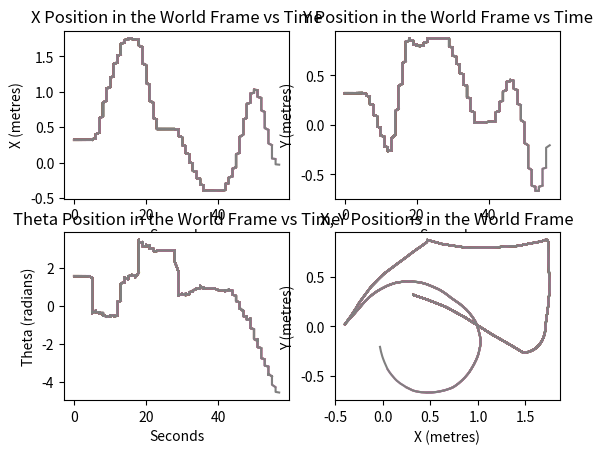

The matplotlib source for this figure:
import matplotlib.pyplot as plt
import numpy as np

timestamps_1 = [1676263580, 1676263580, 1676263580, 1676263580, 1676263580, 1676263580, 1676263580, 1676263580, 1676263580, 1676263580, 1676263581, 1676263581, 1676263581, 1676263581, 1676263581, 1676263581, 1676263581, 1676263581, 1676263581, 1676263581, 1676263582, 1676263582, 1676263582, 1676263582, 1676263582, 1676263582, 1676263582, 1676263582, 1676263582, 1676263582, 1676263583, 1676263583, 1676263583, 1676263583, 1676263583, 1676263583, 1676263583, 1676263583, 1676263583, 1676263583, 1676263584, 1676263584, 1676263584, 1676263584, 1676263584, 1676263584, 1676263584, 1676263584, 1676263584, 1676263584, 1676263585, 1676263585, 1676263585, 1676263585, 1676263585, 1676263585, 1676263585, 1676263585, 1676263585, 1676263585, 1676263586, 1676263586, 1676263586, 1676263586, 1676263586, 1676263586, 1676263586, 1676263586, 1676263586, 1676263586, 1676263587, 1676263587, 1676263587, 1676263587, 1676263587, 1676263587, 1676263587, 1676263587, 1676263587, 1676263587, 1676263588, 1676263588, 1676263588, 1676263588, 1676263588, 1676263588, 1676263588, 1676263588, 1676263588, 1676263588, 1676263589, 1676263589, 1676263589, 1676263589, 1676263589, 1676263589, 1676263589, 1676263589, 1676263589, 1676263589, 1676263590, 1676263590, 1676263590, 1676263590, 1676263590, 1676263590, 1676263590, 1676263590, 1676263590, 1676263590, 1676263591, 1676263591, 1676263591, 1676263591, 1676263591, 1676263591, 1676263591, 1676263591, 1676263591, 1676263591, 1676263592, 1676263592, 1676263592, 1676263592, 1676263592, 1676263592, 1676263592, 1676263592, 1676263592, 1676263592, 1676263593, 1676263593, 1676263593, 1676263593, 1676263593, 1676263593, 1676263593, 1676263593, 1676263593, 1676263593, 1676263594, 1676263594, 1676263594, 1676263594, 1676263594, 1676263594, 1676263594, 1676263594, 1676263594, 1676263594, 1676263595, 1676263595, 1676263595, 1676263595, 1676263595, 1676263595, 1676263595, 1676263595, 1676263595, 1676263595, 1676263596, 1676263596, 1676263596, 1676263596, 1676263596, 1676263596, 1676263596, 1676263596, 1676263596, 1676263596, 1676263597, 1676263597, 1676263597, 1676263597, 1676263597, 1676263597, 1676263597, 1676263597, 1676263597, 1676263597, 1676263598, 1676263598, 1676263598, 1676263598, 1676263598, 1676263598, 1676263598, 1676263598, 1676263598, 1676263598, 1676263599, 1676263599, 1676263599, 1676263599, 1676263599, 1676263599, 1676263599, 1676263599, 1676263599, 1676263599, 1676263600, 1676263600, 1676263600, 1676263600, 1676263600, 1676263600, 1676263600, 1676263600, 1676263600, 1676263600, 1676263601, 1676263601, 1676263601, 1676263601, 1676263601, 1676263601, 1676263601, 1676263601, 1676263601, 1676263601, 1676263602, 1676263602, 1676263602, 1676263602, 1676263602, 1676263602, 1676263602, 1676263602, 1676263602, 1676263602, 1676263603, 1676263603, 1676263603, 1676263603, 1676263603, 1676263603, 1676263603, 1676263603, 1676263603, 1676263603, 1676263604, 1676263604, 1676263604, 1676263604, 1676263604, 1676263604, 1676263604, 1676263604, 1676263604, 1676263604, 1676263605, 1676263605, 1676263605, 1676263605, 1676263605, 1676263605, 1676263605, 1676263605, 1676263605, 1676263605, 1676263606, 1676263606, 1676263606, 1676263606, 1676263606, 1676263606, 1676263606, 1676263606, 1676263606, 1676263606, 1676263607, 1676263607, 1676263607, 1676263607, 1676263607, 1676263607, 1676263607, 1676263607, 1676263607, 1676263607, 1676263608, 1676263608, 1676263608, 1676263608, 1676263608, 1676263608, 1676263608, 1676263608, 1676263608, 1676263608, 1676263609, 1676263609, 1676263609, 1676263609, 1676263609, 1676263609, 1676263609, 1676263609, 1676263609, 1676263609, 1676263610, 1676263610, 1676263610, 1676263610, 1676263610, 1676263610, 1676263610, 1676263610, 1676263610, 1676263610, 1676263611, 1676263611, 1676263611, 1676263611, 1676263611, 1676263611, 1676263611, 1676263611, 1676263611, 1676263611, 1676263612, 1676263612, 1676263612, 1676263612, 1676263612, 1676263612, 1676263612, 1676263612, 1676263612, 1676263612, 1676263613, 1676263613, 1676263613, 1676263613, 1676263613, 1676263613, 1676263613, 1676263613, 1676263613, 1676263613, 1676263614, 1676263614, 1676263614, 1676263614, 1676263614, 1676263614, 1676263614, 1676263614, 1676263614, 1676263614, 1676263615, 1676263615, 1676263615, 1676263615, 1676263615, 1676263615, 1676263615, 1676263615, 1676263615, 1676263615, 1676263616, 1676263616, 1676263616, 1676263616, 1676263616, 1676263616, 1676263616, 1676263616, 1676263616, 1676263616, 1676263617, 1676263617, 1676263617, 1676263617, 1676263617, 1676263617, 1676263617, 1676263617, 1676263617, 1676263617, 1676263618, 1676263618, 1676263618, 1676263618, 1676263618, 1676263618, 1676263618, 1676263618, 1676263618, 1676263618, 1676263619, 1676263619, 1676263619, 1676263619, 1676263619, 1676263619, 1676263619, 1676263619, 1676263619, 1676263619, 1676263620, 1676263620, 1676263620, 1676263620, 1676263620, 1676263620, 1676263620, 1676263620, 1676263620, 1676263620, 1676263621, 1676263621, 1676263621, 1676263621, 1676263621, 1676263621, 1676263621, 1676263621, 1676263621, 1676263621, 1676263622, 1676263622, 1676263622, 1676263622, 1676263622, 1676263622, 1676263622, 1676263622, 1676263622, 1676263622, 1676263623, 1676263623, 1676263623, 1676263623, 1676263623, 1676263623, 1676263623, 1676263623, 1676263623, 1676263623, 1676263624, 1676263624, 1676263624, 1676263624, 1676263624, 1676263624, 1676263624, 1676263624, 1676263624, 1676263624, 1676263625, 1676263625, 1676263625, 1676263625, 1676263625, 1676263625, 1676263625, 1676263625, 1676263625, 1676263625, 1676263626, 1676263626, 1676263626, 1676263626, 1676263626, 1676263626, 1676263626, 1676263626, 1676263626, 1676263626, 1676263627, 1676263627, 1676263627, 1676263627, 1676263627, 1676263627, 1676263627, 1676263627, 1676263627, 1676263627, 1676263628, 1676263628, 1676263628, 1676263628, 1676263628, 1676263628, 1676263628, 1676263628, 1676263628, 1676263628, 1676263629, 1676263629, 1676263629, 1676263629, 1676263629, 1676263629, 1676263629, 1676263629, 1676263629, 1676263629, 1676263630, 1676263630, 1676263630, 1676263630, 1676263630, 1676263630, 1676263630, 1676263630, 1676263630, 1676263630, 1676263631, 1676263631, 1676263631, 1676263631, 1676263631, 1676263631, 1676263631, 1676263631, 1676263631, 1676263631, 1676263632, 1676263632, 1676263632, 1676263632, 1676263632, 1676263632, 1676263632, 1676263632, 1676263632, 1676263632, 1676263633, 1676263633, 1676263633, 1676263633, 1676263633, 1676263633, 1676263633, 1676263633, 1676263633, 1676263633, 1676263634, 1676263634, 1676263634, 1676263634, 1676263634, 1676263634, 1676263634, 1676263634, 1676263634, 1676263634, 1676263635, 1676263635, 1676263635, 1676263635, 1676263635, 1676263635, 1676263635, 1676263635, 1676263635, 1676263635, 1676263636, 1676263636, 1676263636, 1676263636, 1676263636, 1676263636, 1676263636, 1676263636, 1676263636, 1676263636, 1676263637, 1676263637, 1676263637, 1676263637, 1676263637, 1676263637, 1676263637, 1676263637, 1676263637, 1676263637, 1676263638, 1676263638, 1676263638, 1676263638, 1676263638, 1676263638, 1676263638, 1676263638, 1676263638, 1676263638, 1676263639, 1676263639, 1676263639, 1676263639, 1676263639, 1676263639, 1676263639, 1676263639, 1676263639, 1676263639, 1676263640, 1676263640, 1676263640, 1676263640, 1676263640, 1676263640, 1676263640, 1676263640, 1676263640, 1676263640, 1676263641, 1676263641, 1676263641, 1676263641, 1676263641, 1676263641, 1676263641, 1676263641, 1676263641, 1676263641, 1676263642, 1676263642, 1676263642, 1676263642, 1676263642, 1676263642, 1676263643]
x_vals_1 = [0.3199999928474426, 0.3199999928474426, 0.3199999928474426, 0.3199999928474426, 0.3199999928474426, 0.3199999928474426, 0.3199999928474426, 0.3199999928474426, 0.3199999928474426, 0.3199999928474426, 0.3199999928474426, 0.3199999928474426, 0.3199999928474426, 0.3199999928474426, 0.3199999928474426, 0.3199999928474426, 0.3199999928474426, 0.3199999928474426, 0.3199999928474426, 0.3199999928474426, 0.3199999928474426, 0.3199999928474426, 0.3199999928474426, 0.3199999928474426, 0.3199999928474426, 0.3199999928474426, 0.3199999928474426, 0.3199999928474426, 0.3199999928474426, 0.3199999928474426, 0.3199999928474426, 0.3199999928474426, 0.3199999928474426, 0.3199999928474426, 0.3199999928474426, 0.3199999928474426, 0.3199999928474426, 0.3199999928474426, 0.3199999928474426, 0.3199999928474426, 0.3199999928474426, 0.3199999928474426, 0.3199999928474426, 0.3199999928474426, 0.3199999928474426, 0.3199999928474426, 0.3199999928474426, 0.3199999928474426, 0.3199999928474426, 0.3199999928474426, 0.3199999928474426, 0.3199392259120941, 0.3194611668586731, 0.3181038796901703, 0.3194241225719452, 0.32088205218315125, 0.3194044530391693, 0.3222430646419525, 0.3256707191467285, 0.3298613429069519, 0.3362163007259369, 0.34113287925720215, 0.3481939136981964, 0.35525497794151306, 0.35949161648750305, 0.36372822523117065, 0.36584654450416565, 0.3686560094356537, 0.38340574502944946, 0.39850759506225586, 0.42168572545051575, 0.4363529682159424, 0.4616382122039795, 0.48663389682769775, 0.5109352469444275, 0.5343959927558899, 0.5567460656166077, 0.5795167684555054, 0.6031237840652466, 0.627117395401001, 0.6505780816078186, 0.6692086458206177, 0.692124605178833, 0.7152359485626221, 0.7486277222633362, 0.7570644617080688, 0.7917889356613159, 0.8120688199996948, 0.8262158036231995, 0.8467932939529419, 0.8727566599845886, 0.8921069502830505, 0.911026656627655, 0.9299463033676147, 0.9494966268539429, 0.9698785543441772, 0.9889866709709167, 1.009368658065796, 1.0284767150878906, 1.0456740856170654, 1.0620710849761963, 1.0772068500518799, 1.092342495918274, 1.1062169075012207, 1.115676760673523, 1.13065767288208, 1.143765926361084, 1.1607892513275146, 1.1784672737121582, 1.1979366540908813, 1.21675705909729, 1.2370541095733643, 1.2578214406967163, 1.278588891029358, 1.2993563413619995, 1.3188257217407227, 1.3389441967010498, 1.3569494485855103, 1.3743116855621338, 1.3934197425842285, 1.4106171131134033, 1.4273362159729004, 1.444055438041687, 1.4582024812698364, 1.4678481817245483, 1.4765704870224, 1.48456609249115, 1.4904860258102417, 1.4999886751174927, 1.5109233856201172, 1.5231940746307373, 1.5388774871826172, 1.5563347339630127, 1.5732299089431763, 1.5920439958572388, 1.6119619607925415, 1.633427619934082, 1.6544952392578125, 1.666762113571167, 1.6797159910202026, 1.6920132637023926, 1.7034865617752075, 1.7074666023254395, 1.710356593132019, 1.7124838829040527, 1.7138944864273071, 1.7177139520645142, 1.7213057279586792, 1.7252342700958252, 1.7292720079421997, 1.7327667474746704, 1.735970139503479, 1.7404968738555908, 1.7419201135635376, 1.74274742603302, 1.7465333938598633, 1.7495933771133423, 1.7525683641433716, 1.75460946559906, 1.75460946559906, 1.754938006401062, 1.753284215927124, 1.7515816688537598, 1.7502678632736206, 1.7491365671157837, 1.7477259635925293, 1.7469960451126099, 1.745937705039978, 1.7443811893463135, 1.7435780763626099, 1.7424103021621704, 1.7419965267181396, 1.7416071891784668, 1.7412055730819702, 1.7404755353927612, 1.7397454977035522, 1.73906409740448, 1.738334059715271, 1.738334059715271, 1.7392096519470215, 1.7395988702774048, 1.737857699394226, 1.734175443649292, 1.7307120561599731, 1.7265878915786743, 1.722448706626892, 1.7128313779830933, 1.6967672109603882, 1.6742914915084839, 1.6497465372085571, 1.6280893087387085, 1.6010407209396362, 1.5718785524368286, 1.542716383934021, 1.514283299446106, 1.487389087677002, 1.463481068611145, 1.4411019086837769, 1.4176511764526367, 1.3992557525634766, 1.3733559846878052, 1.3415361642837524, 1.3135294914245605, 1.2847858667373657, 1.2545274496078491, 1.2265208959579468, 1.1999238729476929, 1.1733267307281494, 1.1481735706329346, 1.1222805976867676, 1.0971206426620483, 1.0719608068466187, 1.0453208684921265, 1.0201610326766968, 0.9942611455917358, 0.9676283597946167, 0.9402557611465454, 0.9180736541748047, 0.8907387256622314, 0.8700359463691711, 0.844389021396637, 0.8201548457145691, 0.7959734201431274, 0.7702704668045044, 0.7446235418319702, 0.7197704911231995, 0.6934555172920227, 0.6700644493103027, 0.6474043130874634, 0.6276195645332336, 0.6047058701515198, 0.583224356174469, 0.5617428421974182, 0.541693389415741, 0.5216439366340637, 0.5015944838523865, 0.4858413636684418, 0.4779648184776306, 0.47365066409111023, 0.4729316234588623, 0.4729316234588623, 0.4729316234588623, 0.4729316234588623, 0.4729316234588623, 0.4729316234588623, 0.4729316234588623, 0.4729316234588623, 0.4729316234588623, 0.4729316234588623, 0.4729316234588623, 0.4729316234588623, 0.4729316234588623, 0.4729316234588623, 0.4729316234588623, 0.4729316234588623, 0.4729316234588623, 0.4729316234588623, 0.4729316234588623, 0.4729316234588623, 0.4729316234588623, 0.4729316234588623, 0.4729316234588623, 0.4729316234588623, 0.4729316234588623, 0.4729316234588623, 0.4729316234588623, 0.4729316234588623, 0.4729316234588623, 0.4729316234588623, 0.4729316234588623, 0.4729316234588623, 0.4729316234588623, 0.4729316234588623, 0.4729316234588623, 0.4729316234588623, 0.4729316234588623, 0.4729316234588623, 0.4729316234588623, 0.4729316234588623, 0.4729316234588623, 0.4729316234588623, 0.4729316234588623, 0.4729316234588623, 0.4729316234588623, 0.4729316234588623, 0.4729316234588623, 0.4729316234588623, 0.47076618671417236, 0.4658244252204895, 0.46516990661621094, 0.46866288781166077, 0.46866288781166077, 0.46786099672317505, 0.46424973011016846, 0.4547688066959381, 0.44209370017051697, 0.42621976137161255, 0.4066826403141022, 0.39080873131752014, 0.37489116191864014, 0.3582232594490051, 0.34357041120529175, 0.32891756296157837, 0.31460267305374146, 0.3008842468261719, 0.2885116636753082, 0.27658259868621826, 0.2646535336971283, 0.25630319118499756, 0.24556700885295868, 0.23244503140449524, 0.2230856865644455, 0.21161773800849915, 0.2006281018257141, 0.18902793526649475, 0.1769564151763916, 0.16609203815460205, 0.1558312475681305, 0.14423108100891113, 0.13185849785804749, 0.11694715917110443, 0.10366848856210709, 0.09159696847200394, 0.07892186939716339, 0.06520342826843262, 0.05071760341525078, 0.03623177856206894, 0.02416025660932064, 0.013251850381493568, 0.0011429974110797048, -0.011516258120536804, -0.025071103125810623, -0.037883225828409195, -0.050161514431238174, -0.06263197213411331, -0.07544409483671188, -0.08665470033884048, -0.09641419351100922, -0.10758833587169647, -0.11876248568296432, -0.1284128874540329, -0.13857682049274445, -0.148740753531456, -0.1584426909685135, -0.16884854435920715, -0.17903150618076324, -0.1889849305152893, -0.19939079880714417, -0.21001672744750977, -0.21997015178203583, -0.2294711470603943, -0.23824909329414368, -0.24690762162208557, -0.2563285827636719, -0.26417937874794006, -0.2732912302017212, -0.2823762893676758, -0.291461318731308, -0.3013722896575928, -0.3112832307815552, -0.32078126072883606, -0.3292401134967804, -0.33919352293014526, -0.3500518202781677, -0.3604576587677002, -0.3710836172103882, -0.38103702664375305, -0.3887283205986023, -0.397188276052475, -0.40099528431892395, -0.3988306522369385, -0.3988306522369385, -0.3988306522369385, -0.3988306522369385, -0.3988306522369385, -0.3988306522369385, -0.3988306522369385, -0.3988306522369385, -0.3988306522369385, -0.3988306522369385, -0.3988306522369385, -0.3988306522369385, -0.3988306522369385, -0.3988306522369385, -0.3988306522369385, -0.3988306522369385, -0.3988306522369385, -0.3988306522369385, -0.3988306522369385, -0.3988306522369385, -0.3988306522369385, -0.3988306522369385, -0.3988306522369385, -0.3988306522369385, -0.3979451656341553, -0.3979451656341553, -0.3979451656341553, -0.3979451656341553, -0.3979451656341553, -0.39750242233276367, -0.39388301968574524, -0.3929031193256378, -0.3924131691455841, -0.3924131691455841, -0.3924131691455841, -0.3924131691455841, -0.3924131691455841, -0.3924131691455841, -0.3924131691455841, -0.3924131691455841, -0.3924131691455841, -0.3924131691455841, -0.3924131691455841, -0.3924131691455841, -0.3924131691455841, -0.3924131691455841, -0.3924131691455841, -0.3924131691455841, -0.3924131691455841, -0.3924131691455841, -0.3884212076663971, -0.3824332356452942, -0.37095630168914795, -0.3587663173675537, -0.34860801696777344, -0.3384496867656708, -0.3348942995071411, -0.3209223747253418, -0.309711754322052, -0.3010771870613098, -0.29209524393081665, -0.28411129117012024, -0.27612733840942383, -0.2679544687271118, -0.25913548469543457, -0.249826580286026, -0.2398466318845749, -0.22986669838428497, -0.21838976442813873, -0.21037526428699493, -0.1964244544506073, -0.1888057142496109, -0.18002185225486755, -0.17351552844047546, -0.16375604271888733, -0.15236997604370117, -0.14026112854480743, -0.12455449253320694, -0.10687939822673798, -0.08816853910684586, -0.06741033494472504, -0.04576243832707405, -0.02500210329890251, 0.0007424347568303347, 0.018098536878824234, 0.039199452847242355, 0.061130888760089874, 0.07570836693048477, 0.09875189512968063, 0.11436136066913605, 0.13727499544620514, 0.16125881671905518, 0.1876385360956192, 0.21265475451946259, 0.2399599254131317, 0.25697505474090576, 0.28879475593566895, 0.31077975034713745, 0.33591946959495544, 0.3610118627548218, 0.39338797330856323, 0.4147781431674957, 0.4406670033931732, 0.4660867750644684, 0.49506765604019165, 0.5167192816734314, 0.5353596806526184, 0.5600388050079346, 0.5836986303329468, 0.6074702739715576, 0.6291261315345764, 0.6534700393676758, 0.6758121848106384, 0.697294294834137, 0.7153366208076477, 0.7400399446487427, 0.7628905177116394, 0.7813889980316162, 0.8072458505630493, 0.828198254108429, 0.8436180949211121, 0.8566514253616333, 0.8737453818321228, 0.8913242816925049, 0.9088010191917419, 0.9248420596122742, 0.9343506693840027, 0.9489731788635254, 0.9630266427993774, 0.9744216203689575, 0.9844910502433777, 0.9932740330696106, 1.0018945932388306, 1.0098979473114014, 1.0162379741668701, 1.0226720571517944, 1.0271837711334229, 1.0281076431274414, 1.028120517730713, 1.0258015394210815, 1.0221807956695557, 1.0141154527664185, 1.0102533102035522, 1.002066969871521, 0.9923915863037109, 0.9814648032188416, 0.9689847826957703, 0.956732988357544, 0.9426072239875793, 0.9277054667472839, 0.9116150736808777, 0.8956897258758545, 0.8783950805664062, 0.8594460487365723, 0.8386387825012207, 0.8185449838638306, 0.7967391610145569, 0.7822597622871399, 0.7587306499481201, 0.7383636236190796, 0.7125048637390137, 0.6957495808601379, 0.6689280271530151, 0.6425559520721436, 0.6165745258331299, 0.590413510799408, 0.5648320317268372, 0.5398174524307251, 0.5139894485473633, 0.48661771416664124, 0.4607180953025818, 0.43409889936447144, 0.40679123997688293, 0.3810843527317047, 0.355564683675766, 0.3317383825778961, 0.31196358799934387, 0.2804197371006012, 0.2712503671646118, 0.2712503671646118, 0.24487930536270142, 0.21615460515022278, 0.18429608643054962, 0.16216890513896942, 0.14545299112796783, 0.12621192634105682, 0.10822363197803497, 0.08992834389209747, 0.0728079155087471, 0.056762080639600754, 0.04949776455760002, 0.0386614166200161, 0.027391310781240463, 0.01687367632985115, 0.007741111330688, 0.002222602954134345, -0.006072762422263622, -0.013442093506455421, -0.020016344264149666, -0.025448869913816452, -0.030412493273615837, -0.033707939088344574, -0.03494250401854515, -0.03497648984193802, -0.035612475126981735, -0.03564003109931946, -0.03491411358118057, -0.03305833786725998, -0.03309231996536255, -0.03031747229397297, -0.027047859504818916, -0.022839410230517387, -0.018312396481633186, -0.014103947207331657, -0.009420828893780708, 0.0003862693265546113, 0.009823000989854336, 0.020920008420944214, 0.03036045841872692, 0.04038698598742485, 0.05275222286581993, 0.06499206274747849, 0.07986725121736526, 0.09585796296596527, 0.11108017712831497, 0.11890825629234314, 0.11890825629234314, 0.11890825629234314, 0.11890825629234314, 0.11890825629234314, 0.11890825629234314, 0.11890825629234314, 0.11890825629234314, 0.11890825629234314, 0.11890825629234314, 0.11890825629234314, 0.11890825629234314, 0.11890825629234314, 0.11890825629234314, 0.11890825629234314, 0.11890825629234314, 0.11890825629234314, 0.11890825629234314, 0.11890825629234314, 0.11890825629234314, 0.11890825629234314, 0.11890825629234314, 0.11890825629234314, 0.11890825629234314, 0.11890825629234314, 0.11890825629234314, 0.11890825629234314, 0.11890825629234314, 0.11890825629234314, 0.11890825629234314, 0.11890825629234314, 0.11890825629234314]
y_vals_1 = [0.3199999928474426, 0.3199999928474426, 0.3199999928474426, 0.3199999928474426, 0.3199999928474426, 0.3199999928474426, 0.3199999928474426, 0.3199999928474426, 0.3199999928474426, 0.3199999928474426, 0.3199999928474426, 0.3199999928474426, 0.3199999928474426, 0.3199999928474426, 0.3199999928474426, 0.3199999928474426, 0.3199999928474426, 0.3199999928474426, 0.3199999928474426, 0.3199999928474426, 0.3199999928474426, 0.3199999928474426, 0.3199999928474426, 0.3199999928474426, 0.3199999928474426, 0.3199999928474426, 0.3199999928474426, 0.3199999928474426, 0.3199999928474426, 0.3199999928474426, 0.3199999928474426, 0.3199999928474426, 0.3199999928474426, 0.3199999928474426, 0.3199999928474426, 0.3199999928474426, 0.3199999928474426, 0.3199999928474426, 0.3199999928474426, 0.3199999928474426, 0.3199999928474426, 0.3199999928474426, 0.3199999928474426, 0.3199999928474426, 0.3199999928474426, 0.3199999928474426, 0.3199999928474426, 0.3199999928474426, 0.3199999928474426, 0.3199999928474426, 0.3207400143146515, 0.3200024962425232, 0.3186017870903015, 0.31684496998786926, 0.31751391291618347, 0.3177686631679535, 0.3178533613681793, 0.31701406836509705, 0.3156205415725708, 0.31415319442749023, 0.31216004490852356, 0.3105287551879883, 0.30831414461135864, 0.306099534034729, 0.3047707676887512, 0.30344200134277344, 0.30277764797210693, 0.3018454611301422, 0.2969515919685364, 0.29328566789627075, 0.2855952978134155, 0.28045952320098877, 0.2720700204372406, 0.26285359263420105, 0.2538931667804718, 0.24480172991752625, 0.2369758039712906, 0.22815176844596863, 0.21944734454154968, 0.20969264209270477, 0.20060120522975922, 0.19338153302669525, 0.18131068348884583, 0.16961830854415894, 0.1520293653011322, 0.14740654826164246, 0.12763038277626038, 0.11859744042158127, 0.1105404868721962, 0.09882128238677979, 0.08621786534786224, 0.0738956406712532, 0.06228045001626015, 0.05066526308655739, 0.038662899285554886, 0.02660689875483513, 0.01530439779162407, 0.0032483970280736685, -0.008054103702306747, -0.01822635531425476, -0.028292851522564888, -0.03758500516414642, -0.04687715321779251, -0.05539495870471001, -0.061202555894851685, -0.07074234634637833, -0.07908965647220612, -0.08805657178163528, -0.09736836701631546, -0.10803641378879547, -0.1183488517999649, -0.1290401667356491, -0.14041940867900848, -0.15179866552352905, -0.16317790746688843, -0.17384594678878784, -0.18486958742141724, -0.19512389600276947, -0.2050119787454605, -0.21631447970867157, -0.22648672759532928, -0.23600858449935913, -0.24553044140338898, -0.25358739495277405, -0.25908076763153076, -0.263139009475708, -0.2646668255329132, -0.26471367478370667, -0.2632139027118683, -0.2613033056259155, -0.2585294842720032, -0.2541610896587372, -0.2480362355709076, -0.24049830436706543, -0.23017418384552002, -0.21604475378990173, -0.1967531144618988, -0.17290517687797546, -0.15529616177082062, -0.13459430634975433, -0.10364717245101929, -0.07003019005060196, -0.03995157405734062, -0.01495742704719305, 0.010855752974748611, 0.0322699099779129, 0.05788743123412132, 0.08503154665231705, 0.11138100177049637, 0.1384623795747757, 0.1648728847503662, 0.18908250331878662, 0.21383261680603027, 0.24265827238559723, 0.2678053379058838, 0.296416699886322, 0.3228811025619507, 0.3486103415489197, 0.36923012137413025, 0.39365077018737793, 0.41362860798835754, 0.43873485922813416, 0.4645795226097107, 0.49118781089782715, 0.5141004920005798, 0.5355146527290344, 0.5502970218658447, 0.5717315077781677, 0.5953609347343445, 0.6197683811187744, 0.6434201598167419, 0.6685774326324463, 0.6922548413276672, 0.7166721820831299, 0.7388607859611511, 0.7610493898391724, 0.781758725643158, 0.8039472699165344, 0.8276278972625732, 0.8409194946289062, 0.8468267917633057, 0.8555347323417664, 0.8636155128479004, 0.8684168457984924, 0.8715513348579407, 0.8731582760810852, 0.8729239702224731, 0.8672990798950195, 0.8598417639732361, 0.8543093204498291, 0.8494277596473694, 0.8451759815216064, 0.8400991559028625, 0.8350223898887634, 0.8300725221633911, 0.8249335289001465, 0.8199563026428223, 0.8149120211601257, 0.8116199374198914, 0.8096518516540527, 0.8098728656768799, 0.8096210956573486, 0.8070898056030273, 0.8044919371604919, 0.8022580742835999, 0.7997267842292786, 0.7982025742530823, 0.7966783046722412, 0.7960655093193054, 0.7954347133636475, 0.7952356338500977, 0.7950365543365479, 0.7948257923126221, 0.7946267127990723, 0.7944217920303345, 0.7937729358673096, 0.7931060791015625, 0.79220050573349, 0.7937840819358826, 0.7946421504020691, 0.7982587814331055, 0.801270604133606, 0.804680585861206, 0.8078749179840088, 0.8114915490150452, 0.8154140710830688, 0.8195673227310181, 0.8232590556144714, 0.8268354535102844, 0.8296254277229309, 0.8356034755706787, 0.8412079215049744, 0.8468123078346252, 0.852043092250824, 0.8572738766670227, 0.8625046610832214, 0.866614580154419, 0.8686695694923401, 0.8697196245193481, 0.8698946237564087, 0.8698946237564087, 0.8698946237564087, 0.8698946237564087, 0.8698946237564087, 0.8698946237564087, 0.8698946237564087, 0.8698946237564087, 0.8698946237564087, 0.8698946237564087, 0.8698946237564087, 0.8698946237564087, 0.8698946237564087, 0.8698946237564087, 0.8698946237564087, 0.8698946237564087, 0.8698946237564087, 0.8698946237564087, 0.8698946237564087, 0.8698946237564087, 0.8698946237564087, 0.8698946237564087, 0.8698946237564087, 0.8698946237564087, 0.8698946237564087, 0.8698946237564087, 0.8698946237564087, 0.8698946237564087, 0.8698946237564087, 0.8698946237564087, 0.8698946237564087, 0.8698946237564087, 0.8698946237564087, 0.8698946237564087, 0.8698946237564087, 0.8698946237564087, 0.8698946237564087, 0.8698946237564087, 0.8698946237564087, 0.8698946237564087, 0.8698946237564087, 0.8698946237564087, 0.8698946237564087, 0.8698946237564087, 0.8698946237564087, 0.8698946237564087, 0.8698946237564087, 0.8698946237564087, 0.870384156703949, 0.8719374537467957, 0.8722827434539795, 0.8684574365615845, 0.8684574365615845, 0.8603568077087402, 0.8538975715637207, 0.843514621257782, 0.8345231413841248, 0.8236504197120667, 0.8102686405181885, 0.7993959188461304, 0.7899672985076904, 0.778948962688446, 0.7689126133918762, 0.7588762640953064, 0.7483634948730469, 0.7382887601852417, 0.7288853526115417, 0.7201247215270996, 0.7113640904426575, 0.7052316665649414, 0.697347104549408, 0.6877104043960571, 0.6817421913146973, 0.6736070513725281, 0.6660798192024231, 0.6581343412399292, 0.6495710611343384, 0.6418641209602356, 0.6345853209495544, 0.6266398429870605, 0.6172364950180054, 0.6062856912612915, 0.5968660712242126, 0.588302731513977, 0.5793113112449646, 0.5692365765571594, 0.5589606165885925, 0.5486846566200256, 0.5401213765144348, 0.53125, 0.5203675627708435, 0.5089904069900513, 0.4963994026184082, 0.4840996563434601, 0.47231239080429077, 0.46072864532470703, 0.4484288990497589, 0.4376665949821472, 0.42860105633735657, 0.4167608320713043, 0.4049206078052521, 0.3946949541568756, 0.38197699189186096, 0.3692590296268463, 0.3571191430091858, 0.34365013241767883, 0.33001184463500977, 0.317128449678421, 0.30365943908691406, 0.2903634011745453, 0.27748000621795654, 0.265182226896286, 0.25419852137565613, 0.24219511449337006, 0.22713923454284668, 0.21459265053272247, 0.19764651358127594, 0.18413673341274261, 0.1706269383430481, 0.15588898956775665, 0.1411510407924652, 0.12702716886997223, 0.11399060487747192, 0.10110721737146378, 0.0870526060461998, 0.07358361035585403, 0.06028754264116287, 0.047404151409864426, 0.03744880482554436, 0.025304656475782394, 0.019839787855744362, 0.02284063585102558, 0.02284063585102558, 0.02284063585102558, 0.02284063585102558, 0.02284063585102558, 0.02284063585102558, 0.02284063585102558, 0.02284063585102558, 0.02284063585102558, 0.02284063585102558, 0.02284063585102558, 0.02284063585102558, 0.02284063585102558, 0.02284063585102558, 0.02284063585102558, 0.02284063585102558, 0.02284063585102558, 0.02284063585102558, 0.02284063585102558, 0.02284063585102558, 0.02284063585102558, 0.02284063585102558, 0.02284063585102558, 0.02284063585102558, 0.024026574566960335, 0.024026574566960335, 0.024026574566960335, 0.024026574566960335, 0.024026574566960335, 0.02461954392492771, 0.029304413124918938, 0.030413620173931122, 0.03096822276711464, 0.03096822276711464, 0.03096822276711464, 0.03096822276711464, 0.03096822276711464, 0.03096822276711464, 0.03096822276711464, 0.03096822276711464, 0.03096822276711464, 0.03096822276711464, 0.03096822276711464, 0.03096822276711464, 0.03096822276711464, 0.03096822276711464, 0.03096822276711464, 0.03096822276711464, 0.03096822276711464, 0.03096822276711464, 0.03533999249339104, 0.04189765080809593, 0.05446649342775345, 0.06738310307264328, 0.07814694195985794, 0.0889107808470726, 0.09267812222242355, 0.10797931998968124, 0.11874160170555115, 0.12789086997509003, 0.13772734999656677, 0.14647088944911957, 0.15521444380283356, 0.16477838158607483, 0.17476123571395874, 0.18529869616031647, 0.19622811675071716, 0.20715755224227905, 0.21972639858722687, 0.2294234335422516, 0.24372714757919312, 0.2518000304698944, 0.26080605387687683, 0.2668497562408447, 0.27591532468795776, 0.2864917814731598, 0.29737424850463867, 0.3097243010997772, 0.32315772771835327, 0.3364308178424835, 0.35064899921417236, 0.3634719252586365, 0.37486404180526733, 0.3879086971282959, 0.3978075385093689, 0.4068088233470917, 0.4157409965991974, 0.4211263060569763, 0.4292110800743103, 0.43383681774139404, 0.43981486558914185, 0.4444131553173065, 0.44813311100006104, 0.45082521438598633, 0.4528580605983734, 0.4532831609249115, 0.4535546600818634, 0.45046836137771606, 0.4494420289993286, 0.44758957624435425, 0.444125771522522, 0.43818211555480957, 0.43189769983291626, 0.42392510175704956, 0.41269451379776, 0.405113160610199, 0.39606454968452454, 0.3860311508178711, 0.37549272179603577, 0.3634662628173828, 0.35065674781799316, 0.33515459299087524, 0.31932637095451355, 0.30357056856155396, 0.2894020676612854, 0.2730939984321594, 0.25800901651382446, 0.24444150924682617, 0.22856742143630981, 0.21211370825767517, 0.19827285408973694, 0.18732625246047974, 0.17435121536254883, 0.1563500463962555, 0.1372343897819519, 0.11785025149583817, 0.1055583655834198, 0.08599945157766342, 0.06512939929962158, 0.04694393649697304, 0.023886077105998993, -0.0004799755697604269, -0.02568736858665943, -0.05187230557203293, -0.07698505371809006, -0.10435982793569565, -0.12685240805149078, -0.1453298181295395, -0.16605035960674286, -0.18365879356861115, -0.20556211471557617, -0.2355782687664032, -0.2589418292045593, -0.285844624042511, -0.31145888566970825, -0.3365648686885834, -0.3617645502090454, -0.3845842778682709, -0.4080398976802826, -0.4318876564502716, -0.4558468163013458, -0.4772035777568817, -0.49746736884117126, -0.5182450413703918, -0.5382450819015503, -0.5557369589805603, -0.5734931826591492, -0.5837781429290771, -0.6004911661148071, -0.612572431564331, -0.6236222982406616, -0.6295125484466553, -0.6379613280296326, -0.6453245878219604, -0.6512146592140198, -0.6562472581863403, -0.6603009700775146, -0.6630086302757263, -0.6649476289749146, -0.6656484603881836, -0.6658855080604553, -0.6648153066635132, -0.6628163456916809, -0.659653902053833, -0.655227541923523, -0.6498726010322571, -0.6436839699745178, -0.6290314197540283, -0.6242087483406067, -0.6242087483406067, -0.6124823093414307, -0.5942155122756958, -0.575397789478302, -0.5580437183380127, -0.5457995533943176, -0.5273737907409668, -0.5077231526374817, -0.4863676130771637, -0.4649995267391205, -0.44281312823295593, -0.4316479563713074, -0.4089404046535492, -0.3831768333911896, -0.36113715171813965, -0.3392884135246277, -0.3247608244419098, -0.3017922639846802, -0.27773499488830566, -0.25344839692115784, -0.23039934039115906, -0.20573313534259796, -0.18602624535560608, -0.1616368144750595, -0.13425610959529877, -0.12169186770915985, -0.09949129819869995, -0.07656217366456985, -0.053696755319833755, -0.026316050440073013, -0.0020535639487206936, 0.0228937566280365, 0.048450253903865814, 0.06942790746688843, 0.09498440474271774, 0.11668543517589569, 0.14145533740520477, 0.16317445039749146, 0.18657748401165009, 0.20418712496757507, 0.2272636890411377, 0.25334134697914124, 0.2744731903076172, 0.2974608540534973, 0.31968700885772705, 0.3387828767299652, 0.3476662337779999, 0.3476662337779999, 0.3476662337779999, 0.3476662337779999, 0.3476662337779999, 0.3476662337779999, 0.3476662337779999, 0.3476662337779999, 0.3476662337779999, 0.3476662337779999, 0.3476662337779999, 0.3476662337779999, 0.3476662337779999, 0.3476662337779999, 0.3476662337779999, 0.3476662337779999, 0.3476662337779999, 0.3476662337779999, 0.3476662337779999, 0.3476662337779999, 0.3476662337779999, 0.3476662337779999, 0.3476662337779999, 0.3476662337779999, 0.3476662337779999, 0.3476662337779999, 0.3476662337779999, 0.3476662337779999, 0.3476662337779999, 0.3476662337779999, 0.3476662337779999, 0.3476662337779999]
theta_vals_1 = [1.5707963705062866, 1.5707963705062866, 1.5707963705062866, 1.5707963705062866, 1.5707963705062866, 1.5707963705062866, 1.5707963705062866, 1.5707963705062866, 1.5707963705062866, 1.5707963705062866, 1.5707963705062866, 1.5707963705062866, 1.5707963705062866, 1.5707963705062866, 1.5707963705062866, 1.5707963705062866, 1.5707963705062866, 1.5707963705062866, 1.5707963705062866, 1.5707963705062866, 1.5707963705062866, 1.5707963705062866, 1.5707963705062866, 1.5707963705062866, 1.5707963705062866, 1.5707963705062866, 1.5707963705062866, 1.5707963705062866, 1.5707963705062866, 1.5707963705062866, 1.5707963705062866, 1.5707963705062866, 1.5707963705062866, 1.5707963705062866, 1.5707963705062866, 1.5707963705062866, 1.5707963705062866, 1.5707963705062866, 1.5707963705062866, 1.5707963705062866, 1.5707963705062866, 1.5707963705062866, 1.5707963705062866, 1.5707963705062866, 1.5707963705062866, 1.5707963705062866, 1.5707963705062866, 1.5707963705062866, 1.5707963705062866, 1.5707963705062866, 1.4885718822479248, 1.241898775100708, 0.9130011200904846, 0.46898937225341797, 0.17298151552677155, -0.057246800512075424, -0.2874751091003418, -0.38614439964294434, -0.33680975437164307, -0.3039200007915497, -0.32036489248275757, -0.3039200007915497, -0.3039200007915497, -0.3039200007915497, -0.3039200007915497, -0.3039200007915497, -0.32036489248275757, -0.32036489248275757, -0.23814047873020172, -0.32036489248275757, -0.33680975437164307, -0.32036489248275757, -0.35325464606285095, -0.35325464606285095, -0.36969950795173645, -0.33680975437164307, -0.36969950795173645, -0.35325464606285095, -0.38614439964294434, -0.36969950795173645, -0.36969950795173645, -0.4848136901855469, -0.468368798494339, -0.4848136901855469, -0.5012585520744324, -0.5177034139633179, -0.4190341532230377, -0.5177034139633179, -0.5177034139633179, -0.4519239068031311, -0.5670380592346191, -0.5505931973457336, -0.5505931973457336, -0.5505931973457336, -0.5341483354568481, -0.5341483354568481, -0.5341483354568481, -0.5341483354568481, -0.5341483354568481, -0.5505931973457336, -0.5505931973457336, -0.5505931973457336, -0.5505931973457336, -0.5505931973457336, -0.5670380592346191, -0.5670380592346191, -0.4848136901855469, -0.4848136901855469, -0.5012585520744324, -0.5012585520744324, -0.4848136901855469, -0.5012585520744324, -0.5012585520744324, -0.5012585520744324, -0.5012585520744324, -0.5012585520744324, -0.5177034139633179, -0.5177034139633179, -0.5341483354568481, -0.5341483354568481, -0.5177034139633179, -0.5177034139633179, -0.5177034139633179, -0.5177034139633179, -0.4354790449142456, -0.18880583345890045, -0.007912158966064453, 0.15653663873672485, 0.17298151552677155, 0.22231616079807281, 0.2716507911682129, 0.33743032813072205, 0.4196547269821167, 0.501879096031189, 0.6169933080673218, 0.7321074604988098, 0.8472216129302979, 0.9623357653617859, 1.0116703510284424, 1.1925641298294067, 1.241898775100708, 1.4392372369766235, 1.4556821584701538, 1.4885718822479248, 1.505016803741455, 1.4227924346923828, 1.4392372369766235, 1.4227924346923828, 1.4227924346923828, 1.4392372369766235, 1.4392372369766235, 1.3899025917053223, 1.5214617252349854, 1.537906527519226, 1.4392372369766235, 1.4556821584701538, 1.4556821584701538, 1.472127079963684, 1.5707963705062866, 1.5543514490127563, 1.6365758180618286, 1.6365758180618286, 1.620131015777588, 1.620131015777588, 1.6365758180618286, 1.620131015777588, 1.620131015777588, 1.6365758180618286, 1.6036860942840576, 1.620131015777588, 1.5872411727905273, 1.5872411727905273, 1.5872411727905273, 1.6036860942840576, 1.6036860942840576, 1.6036860942840576, 1.6036860942840576, 1.5707963705062866, 1.505016803741455, 1.505016803741455, 1.7681348323822021, 1.9983632564544678, 2.195701837539673, 2.4917097091674805, 2.771272659301758, 3.165949583053589, 3.4784023761749268, 3.4619574546813965, 3.363288164138794, 3.363288164138794, 3.297508716583252, 3.3139536380767822, 3.3139536380767822, 3.3139536380767822, 3.3303985595703125, 3.3468434810638428, 3.363288164138794, 3.2810637950897217, 3.2481741905212402, 3.1330599784851074, 3.1495048999786377, 3.23172926902771, 3.23172926902771, 3.2152843475341797, 3.23172926902771, 3.1988394260406494, 3.1988394260406494, 3.165949583053589, 3.165949583053589, 3.1495048999786377, 3.1495048999786377, 3.1495048999786377, 3.1495048999786377, 3.1495048999786377, 3.165949583053589, 3.165949583053589, 3.182394504547119, 3.0837252140045166, 3.100170135498047, 3.0015008449554443, 3.0179457664489746, 3.0015008449554443, 3.0179457664489746, 3.0015008449554443, 2.985055923461914, 2.985055923461914, 2.985055923461914, 2.985055923461914, 3.0015008449554443, 2.8863866329193115, 2.8863866329193115, 2.8863866329193115, 2.8863866329193115, 2.8863866329193115, 2.8863866329193115, 2.8863866329193115, 2.8863866329193115, 2.902831554412842, 2.902831554412842, 2.919276475906372, 2.919276475906372, 2.919276475906372, 2.919276475906372, 2.919276475906372, 2.919276475906372, 2.919276475906372, 2.919276475906372, 2.919276475906372, 2.919276475906372, 2.919276475906372, 2.919276475906372, 2.919276475906372, 2.919276475906372, 2.919276475906372, 2.919276475906372, 2.919276475906372, 2.919276475906372, 2.919276475906372, 2.919276475906372, 2.919276475906372, 2.919276475906372, 2.919276475906372, 2.919276475906372, 2.919276475906372, 2.919276475906372, 2.919276475906372, 2.919276475906372, 2.919276475906372, 2.919276475906372, 2.919276475906372, 2.919276475906372, 2.919276475906372, 2.919276475906372, 2.919276475906372, 2.919276475906372, 2.919276475906372, 2.919276475906372, 2.919276475906372, 2.919276475906372, 2.919276475906372, 2.919276475906372, 2.919276475906372, 2.919276475906372, 2.919276475906372, 2.919276475906372, 2.919276475906372, 2.919276475906372, 2.8370521068573, 2.656158447265625, 2.3108158111572266, 1.8010246753692627, 1.472127079963684, 1.0610049962997437, 0.8307767510414124, 0.6169933080673218, 0.6005483865737915, 0.6005483865737915, 0.6005483865737915, 0.5347688794136047, 0.584103524684906, 0.6005483865737915, 0.6005483865737915, 0.6334381699562073, 0.6334381699562073, 0.6498830318450928, 0.6334381699562073, 0.6334381699562073, 0.6334381699562073, 0.6334381699562073, 0.6334381699562073, 0.5676586627960205, 0.6169933080673218, 0.6005483865737915, 0.6005483865737915, 0.6169933080673218, 0.6169933080673218, 0.6169933080673218, 0.6005483865737915, 0.6498830318450928, 0.6334381699562073, 0.6169933080673218, 0.6169933080673218, 0.6169933080673218, 0.6334381699562073, 0.6169933080673218, 0.6169933080673218, 0.6169933080673218, 0.6827728152275085, 0.7321074604988098, 0.7321074604988098, 0.7485523223876953, 0.7649971842765808, 0.7649971842765808, 0.7485523223876953, 0.7649971842765808, 0.7649971842765808, 0.7485523223876953, 0.8143318295478821, 0.8143318295478821, 0.8143318295478821, 0.8965562582015991, 0.8965562582015991, 0.8965562582015991, 0.9130011200904846, 0.9294459819793701, 0.9130011200904846, 0.9130011200904846, 0.8965562582015991, 0.9130011200904846, 0.9130011200904846, 0.8965562582015991, 0.9458909034729004, 1.0116703510284424, 1.0116703510284424, 1.077449917793274, 0.9787806272506714, 0.9787806272506714, 0.9787806272506714, 0.9787806272506714, 0.9787806272506714, 0.9952255487442017, 0.9130011200904846, 0.9130011200904846, 0.9130011200904846, 0.8965562582015991, 0.9130011200904846, 0.9130011200904846, 0.9623357653617859, 0.9623357653617859, 0.9458909034729004, 0.9294459819793701, 0.9294459819793701, 0.9294459819793701, 0.9294459819793701, 0.9294459819793701, 0.9294459819793701, 0.9294459819793701, 0.9294459819793701, 0.9294459819793701, 0.9294459819793701, 0.9294459819793701, 0.9294459819793701, 0.9294459819793701, 0.9294459819793701, 0.9294459819793701, 0.9294459819793701, 0.9294459819793701, 0.9294459819793701, 0.9294459819793701, 0.9294459819793701, 0.9294459819793701, 0.9294459819793701, 0.9294459819793701, 0.9294459819793701, 0.9294459819793701, 0.9294459819793701, 0.9294459819793701, 0.9294459819793701, 0.9294459819793701, 0.9130011200904846, 0.8472216129302979, 0.8472216129302979, 0.8307767510414124, 0.8307767510414124, 0.8307767510414124, 0.8307767510414124, 0.8307767510414124, 0.8307767510414124, 0.8307767510414124, 0.8307767510414124, 0.8307767510414124, 0.8307767510414124, 0.8307767510414124, 0.8307767510414124, 0.8307767510414124, 0.8307767510414124, 0.8307767510414124, 0.8307767510414124, 0.8307767510414124, 0.8307767510414124, 0.8307767510414124, 0.8307767510414124, 0.8143318295478821, 0.8143318295478821, 0.8143318295478821, 0.8143318295478821, 0.8307767510414124, 0.7649971842765808, 0.8143318295478821, 0.8307767510414124, 0.8307767510414124, 0.8307767510414124, 0.8636664748191833, 0.8472216129302979, 0.8472216129302979, 0.8307767510414124, 0.8307767510414124, 0.8307767510414124, 0.8801113367080688, 0.7978869676589966, 0.8143318295478821, 0.7978869676589966, 0.7485523223876953, 0.7485523223876953, 0.7485523223876953, 0.7321074604988098, 0.6663278937339783, 0.6498830318450928, 0.6169933080673218, 0.6005483865737915, 0.5347688794136047, 0.501879096031189, 0.46898937225341797, 0.5183240175247192, 0.4032098352909088, 0.3867649734020233, 0.35387519001960754, 0.33743032813072205, 0.2880956828594208, 0.2552059292793274, 0.18942640721797943, 0.14009176194667816, 0.10720200091600418, 0.0743122398853302, 0.02497760020196438, 0.008532720617949963, -0.13947120308876038, -0.040801919996738434, -0.07369168102741241, -0.1065814420580864, -0.2710302472114563, -0.23814047873020172, -0.3039200007915497, -0.36969950795173645, -0.33680975437164307, -0.4519239068031311, -0.38614439964294434, -0.4190341532230377, -0.468368798494339, -0.5341483354568481, -0.5670380592346191, -0.6163727045059204, -0.6328176259994507, -0.6657073497772217, -0.5834829807281494, -0.5834829807281494, -0.6328176259994507, -0.5505931973457336, -0.6657073497772217, -0.7314868569374084, -0.6985971331596375, -0.6492624878883362, -0.79726642370224, -0.830156147480011, -0.8794907927513123, -0.912380576133728, -0.9288254380226135, -0.9781600832939148, -1.0110498666763306, -1.1590538024902344, -1.2248332500457764, -1.2412781715393066, -1.2741678953170776, -1.323502540588379, -1.3399474620819092, -1.3728371858596802, -1.520841121673584, -1.5701757669448853, -1.7017347812652588, -1.7346246242523193, -1.8332937955856323, -1.7346246242523193, -1.8661836385726929, -1.9319630861282349, -1.9812977313995361, -2.030632495880127, -2.0635221004486084, -2.112856864929199, -2.1293017864227295, -2.162191390991211, -2.2115261554718018, -2.2773056030273438, -2.3101954460144043, -2.3759748935699463, -2.425309419631958, -2.4581992626190186, -2.5239787101745605, -2.5239787101745605, -2.606203317642212, -2.737762212753296, -2.803541660308838, -2.8364315032958984, -2.869321346282959, -2.9186558723449707, -2.9515457153320312, -2.984435558319092, -3.0337700843811035, -3.066659927368164, -3.115994453430176, -3.132439374923706, -3.1817739009857178, -3.2146637439727783, -3.263998508453369, -3.313333034515381, -3.3626677989959717, -3.444892168045044, -3.576451063156128, -3.6257858276367188, -3.5600061416625977, -3.5600061416625977, -3.708010196685791, -3.6751203536987305, -3.8066794872283936, -3.773789644241333, -3.905348777770996, -3.971128225326538, -4.0040178298950195, -4.03690767288208, -4.086242198944092, -4.135577201843262, -4.267136096954346, -4.300025939941406, -4.267136096954346, -4.316470623016357, -4.349360466003418, -4.365805149078369, -4.415140151977539, -4.4480299949646, -4.480919361114502, -4.5138092041015625, -4.546699047088623, -4.661813259124756, -4.711147785186768, -4.661813259124756, -4.711147785186768, -4.744037628173828, -4.79337215423584, -4.711147785186768, -4.8262619972229, -4.842706680297852, -4.875596523284912, -4.924931526184082, -4.875596523284912, -4.924931526184082, -5.089380264282227, -5.122269630432129, -5.1551594734191895, -5.204494476318359, -5.122269630432129, -5.1551594734191895, -5.237383842468262, -5.286718845367432, -5.336053371429443, -5.385387897491455, -5.434722423553467, -5.467612266540527, -5.467612266540527, -5.467612266540527, -5.467612266540527, -5.467612266540527, -5.467612266540527, -5.467612266540527, -5.467612266540527, -5.467612266540527, -5.467612266540527, -5.467612266540527, -5.467612266540527, -5.467612266540527, -5.467612266540527, -5.467612266540527, -5.467612266540527, -5.467612266540527, -5.467612266540527, -5.467612266540527, -5.467612266540527, -5.467612266540527, -5.467612266540527, -5.467612266540527, -5.467612266540527, -5.467612266540527, -5.467612266540527, -5.467612266540527, -5.467612266540527, -5.467612266540527, -5.467612266540527, -5.467612266540527, -5.467612266540527]

timestamps = []
timestamp_0 = timestamps_1[0]
x_vals = []
y_vals = []
theta_vals = []


for i in range(578):
    
    
    timestamps.append(timestamps_1[i] - timestamp_0)
    x_vals.append(x_vals_1[i])
    y_vals.append(y_vals_1[i])
    theta_vals.append(theta_vals_1[i])

    if i % 10 == 0:
        # Plot x values with respect to time:
        plt.subplot(2, 2, 1)
        xpoints = np.array(timestamps)
        ypoints = np.array(x_vals)

        plt.title("X Position in the World Frame vs Time")
        plt.xlabel("Seconds")
        plt.ylabel("X (metres)")
        plt.plot(xpoints, ypoints)

        # Plot the y values with respect to time
        plt.subplot(2, 2, 2)
        xpoints = np.array(timestamps)
        ypoints = np.array(y_vals)

        plt.title("Y Position in the World Frame vs Time")
        plt.xlabel("Seconds")
        plt.ylabel("Y (metres)")
        plt.plot(xpoints, ypoints)

        # Plot the theta values with respect to time
        plt.subplot(2, 2, 3)
        xpoints = np.array(timestamps)
        ypoints = np.array(theta_vals)

        plt.title("Theta Position in the World Frame vs Time")
        plt.xlabel("Seconds")
        plt.ylabel("Theta (radians)")
        plt.plot(xpoints, ypoints)

        # Plot the x values with respect to y values
        plt.subplot(2, 2, 4)
        xpoints = np.array(x_vals)
        ypoints = np.array(y_vals)

        plt.title("X, Y Positions in the World Frame")
        plt.xlabel("X (metres)")
        plt.ylabel("Y (metres)")
        plt.plot(xpoints, ypoints)

        plt.pause(0.00001)
    
plt.show()
